5-way image classification set "Images class" from GitHub (albertoranz/Final-Project-DA); label vocabulary: animals, exterior urban, human, interior domestic, natural soundscapes and water.

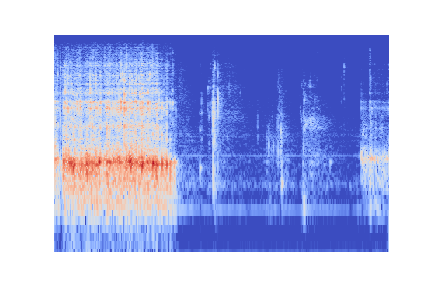
Label: human

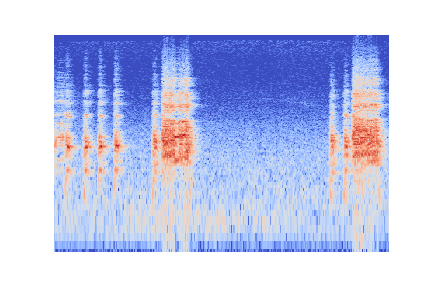
Label: animals

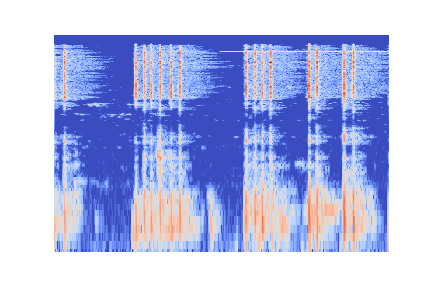
Label: interior domestic

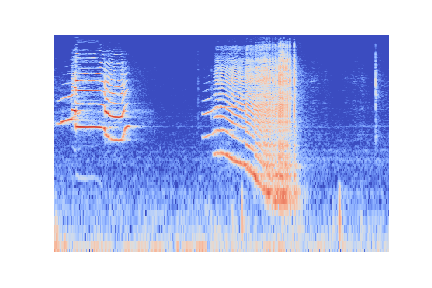
Label: interior domestic

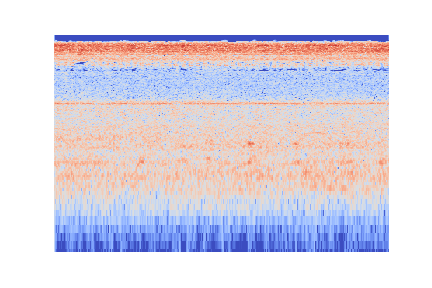
Label: natural soundscapes and water

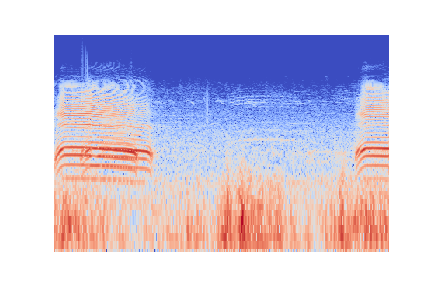
Label: animals
